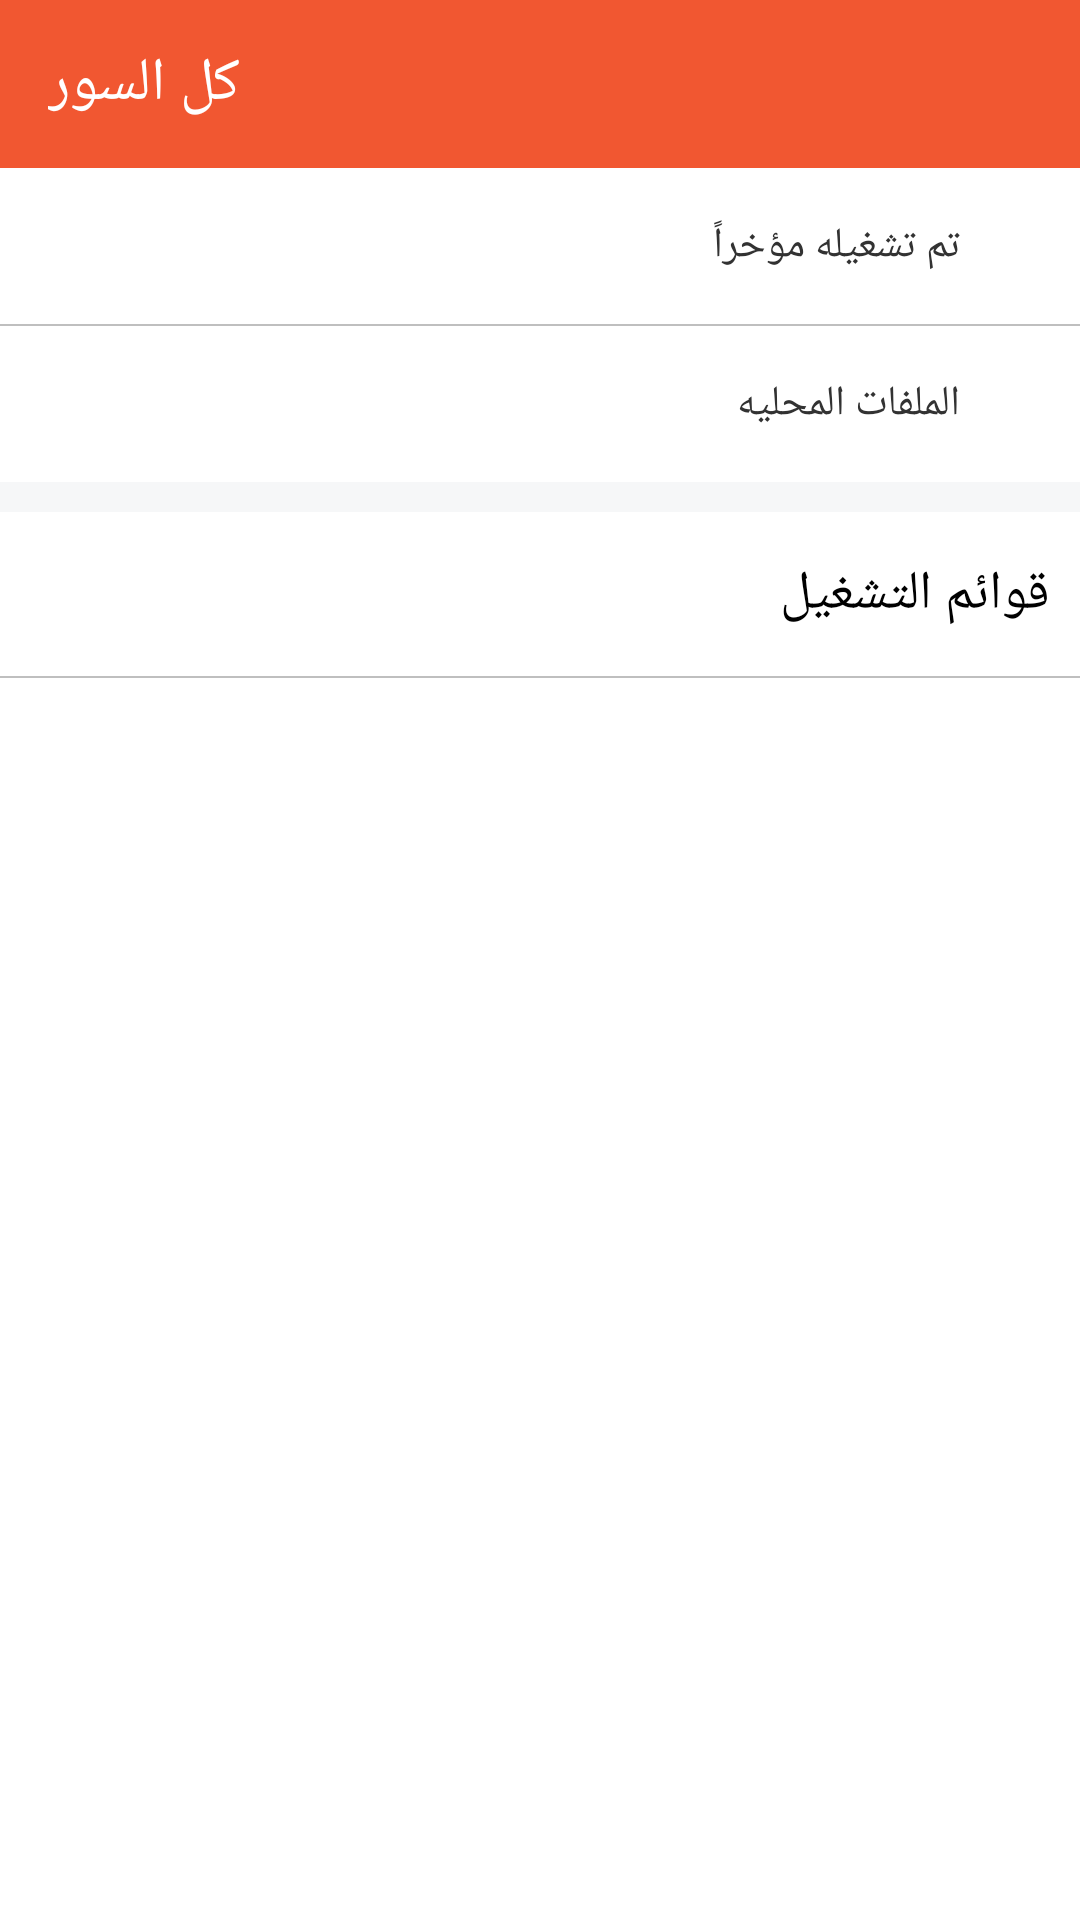

Produce the Android XML layout that renders to this screen, including the resource entries it uses.
<!-- AndroidManifest.xml: application theme AppTheme -->
<!-- res/layout/activity_add_2_off_playlist.xml -->
<?xml version="1.0" encoding="utf-8"?>
<LinearLayout xmlns:android="http://schemas.android.com/apk/res/android"
    xmlns:app="http://schemas.android.com/apk/res-auto"
    android:layout_width="match_parent"
    android:layout_height="match_parent"
    android:orientation="vertical">

    <androidx.appcompat.widget.Toolbar
        android:id="@+id/toolbar_add_2_offplay"
        android:layout_width="match_parent"
        android:layout_height="?attr/actionBarSize"
        android:background="@color/colorPrimary"
        android:theme="@style/AppTheme.AppBarOverlay"
        app:popupTheme="@style/ThemeOverlay.AppCompat.Light"
        app:title="@string/add_songs" />

    <androidx.core.widget.NestedScrollView
        android:layout_width="match_parent"
        android:layout_height="match_parent"
        android:fillViewport="true">

        <LinearLayout
            android:layout_width="match_parent"
            android:layout_height="match_parent"
            android:background="@color/white_dark"
            android:orientation="vertical">

            <LinearLayout
                android:id="@+id/ll_recent"
                android:layout_width="match_parent"
                android:layout_height="wrap_content"
                android:background="?attr/selectableItemBackground"
                android:gravity="center"
                android:orientation="horizontal"
                android:paddingBottom="15dp"
                android:paddingEnd="10dp"
                android:paddingStart="10dp"
                android:paddingTop="15dp">

                <ImageView
                    android:layout_width="22dp"
                    android:layout_height="22dp"
                    android:layout_marginEnd="10dp"
                    android:src="@mipmap/ic_recent_orange" />

                <TextView
                    android:layout_width="0dp"
                    android:layout_height="wrap_content"
                    android:layout_weight="1"
                    android:text="@string/recently_played"
                    android:textColor="@color/text_title" />

                <ImageView
                    android:layout_width="20dp"
                    android:layout_height="20dp"
                    android:layout_marginEnd="10dp"
                    android:src="@mipmap/ic_forward" />

            </LinearLayout>

            <View
                android:layout_width="match_parent"
                android:layout_height="0.5dp"
                android:background="@color/black40_dark" />

            <LinearLayout
                android:id="@+id/ll_local"
                android:layout_width="match_parent"
                android:layout_height="wrap_content"
                android:background="?attr/selectableItemBackground"
                android:gravity="center"
                android:orientation="horizontal"
                android:paddingBottom="15dp"
                android:paddingEnd="10dp"
                android:paddingStart="10dp"
                android:paddingTop="15dp">

                <ImageView
                    android:layout_width="22dp"
                    android:layout_height="22dp"
                    android:layout_marginEnd="10dp"
                    android:src="@mipmap/ic_local" />

                <TextView
                    android:layout_width="0dp"
                    android:layout_height="wrap_content"
                    android:layout_weight="1"
                    android:text="@string/local_songs"
                    android:textColor="@color/text_title" />

                <ImageView
                    android:layout_width="20dp"
                    android:layout_height="20dp"
                    android:layout_marginEnd="10dp"
                    android:src="@mipmap/ic_forward" />

            </LinearLayout>

            <View
                android:layout_width="match_parent"
                android:layout_height="10dp"
                android:background="@color/view_grey" />

            <LinearLayout
                android:layout_width="match_parent"
                android:layout_height="match_parent"
                android:orientation="vertical"
                android:descendantFocusability="blocksDescendants">

                <TextView
                    android:layout_width="match_parent"
                    android:layout_height="wrap_content"
                    android:paddingBottom="15dp"
                    android:paddingEnd="10dp"
                    android:paddingStart="10dp"
                    android:paddingTop="15dp"
                    android:text="@string/playlist"
                    android:textColor="@color/text_black"
                    android:textSize="18sp" />

                <View
                    android:layout_width="match_parent"
                    android:layout_height="0.5dp"
                    android:background="@color/black40_dark" />

                <androidx.recyclerview.widget.RecyclerView
                    android:id="@+id/rv_add_2_offplay"
                    android:layout_width="match_parent"
                    android:layout_height="wrap_content"
                    android:padding="7dp" />

                <FrameLayout
                    android:id="@+id/fl_empty"
                    android:layout_width="match_parent"
                    android:layout_height="match_parent"
                    android:visibility="gone" />

            </LinearLayout>

        </LinearLayout>

    </androidx.core.widget.NestedScrollView>

</LinearLayout>
<!-- resources referenced by this layout -->
<resources>
  <color name="black40_dark">#40000000</color>
  <color name="colorPrimary">#F15731</color>
  <color name="text_black">#000000</color>
  <color name="text_title">#323232</color>
  <color name="view_grey">#F6F7F8</color>
  <color name="white_dark">#ffffff</color>
  <string name="add_songs">كل السور</string>
  <string name="local_songs">الملفات المحليه</string>
  <string name="playlist">قوائم التشغيل</string>
  <string name="recently_played">تم تشغيله مؤخراً</string>
  <style name="AppTheme.AppBarOverlay" parent="ThemeOverlay.AppCompat.Dark.ActionBar">
          <item name="colorAccent">@color/white</item>
      </style>
  <style name="AppTheme" parent="Theme.MaterialComponents.Light.NoActionBar.Bridge">
          
          <item name="colorPrimary">@color/colorPrimary</item>
          <item name="colorPrimaryDark">@color/colorPrimaryDark</item>
          <item name="colorAccent">@color/colorAccent</item>
          <item name="android:windowActionBarOverlay">true</item>
      </style>
  <color name="white">#ffffff</color>
  <color name="colorPrimaryDark">#C44728</color>
  <color name="colorAccent">#FF4081</color>
</resources>
